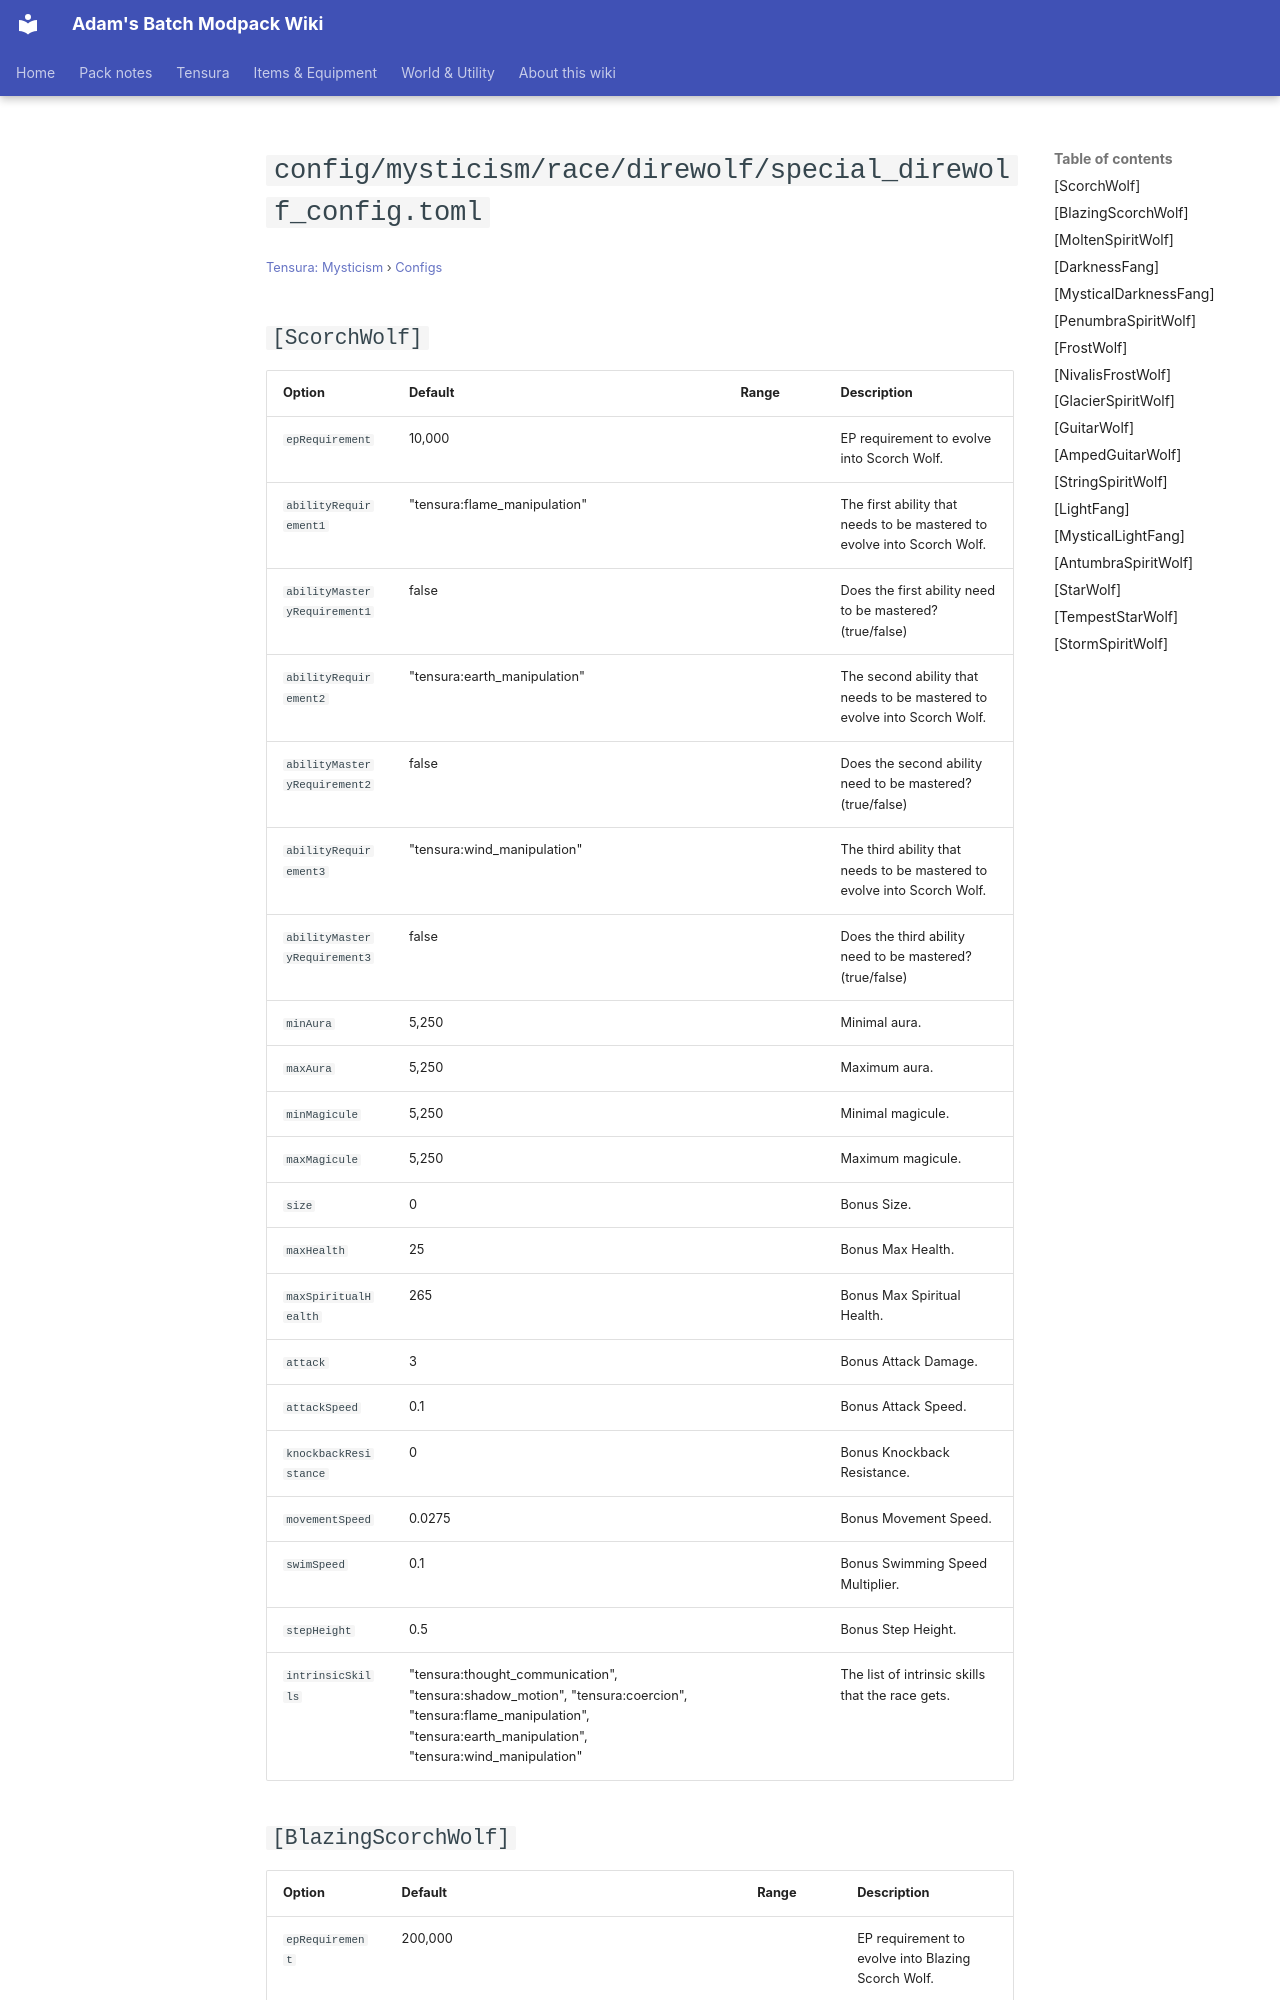

repository: Proteus-Nell/Adams-Batch-MC-Modpack-Wiki · page: tensura-mysticism/configs/config-mysticism-race-direwolf-special-direwolf-config/index.html · generator: mkdocs

# `config/mysticism/race/direwolf/special_direwolf_config.toml`

<small>[Tensura: Mysticism](../index.md) &rsaquo; [Configs](index.md)</small>

## `[ScorchWolf]`

| Option | Default | Range | Description |
|---|---|---|---|
| `epRequirement` | 10,000 |  | EP requirement to evolve into Scorch Wolf. |
| `abilityRequirement1` | "tensura:flame_manipulation" |  | The first ability that needs to be mastered to evolve into Scorch Wolf. |
| `abilityMasteryRequirement1` | false |  | Does the first ability need to be mastered? (true/false) |
| `abilityRequirement2` | "tensura:earth_manipulation" |  | The second ability that needs to be mastered to evolve into Scorch Wolf. |
| `abilityMasteryRequirement2` | false |  | Does the second ability need to be mastered? (true/false) |
| `abilityRequirement3` | "tensura:wind_manipulation" |  | The third ability that needs to be mastered to evolve into Scorch Wolf. |
| `abilityMasteryRequirement3` | false |  | Does the third ability need to be mastered? (true/false) |
| `minAura` | 5,250 |  | Minimal aura. |
| `maxAura` | 5,250 |  | Maximum aura. |
| `minMagicule` | 5,250 |  | Minimal magicule. |
| `maxMagicule` | 5,250 |  | Maximum magicule. |
| `size` | 0 |  | Bonus Size. |
| `maxHealth` | 25 |  | Bonus Max Health. |
| `maxSpiritualHealth` | 265 |  | Bonus Max Spiritual Health. |
| `attack` | 3 |  | Bonus Attack Damage. |
| `attackSpeed` | 0.1 |  | Bonus Attack Speed. |
| `knockbackResistance` | 0 |  | Bonus Knockback Resistance. |
| `movementSpeed` | 0.0275 |  | Bonus Movement Speed. |
| `swimSpeed` | 0.1 |  | Bonus Swimming Speed Multiplier. |
| `stepHeight` | 0.5 |  | Bonus Step Height. |
| `intrinsicSkills` | "tensura:thought_communication", "tensura:shadow_motion", "tensura:coercion", "tensura:flame_manipulation", "tensura:earth_manipulation", "tensura:wind_manipulation" |  | The list of intrinsic skills that the race gets. |
